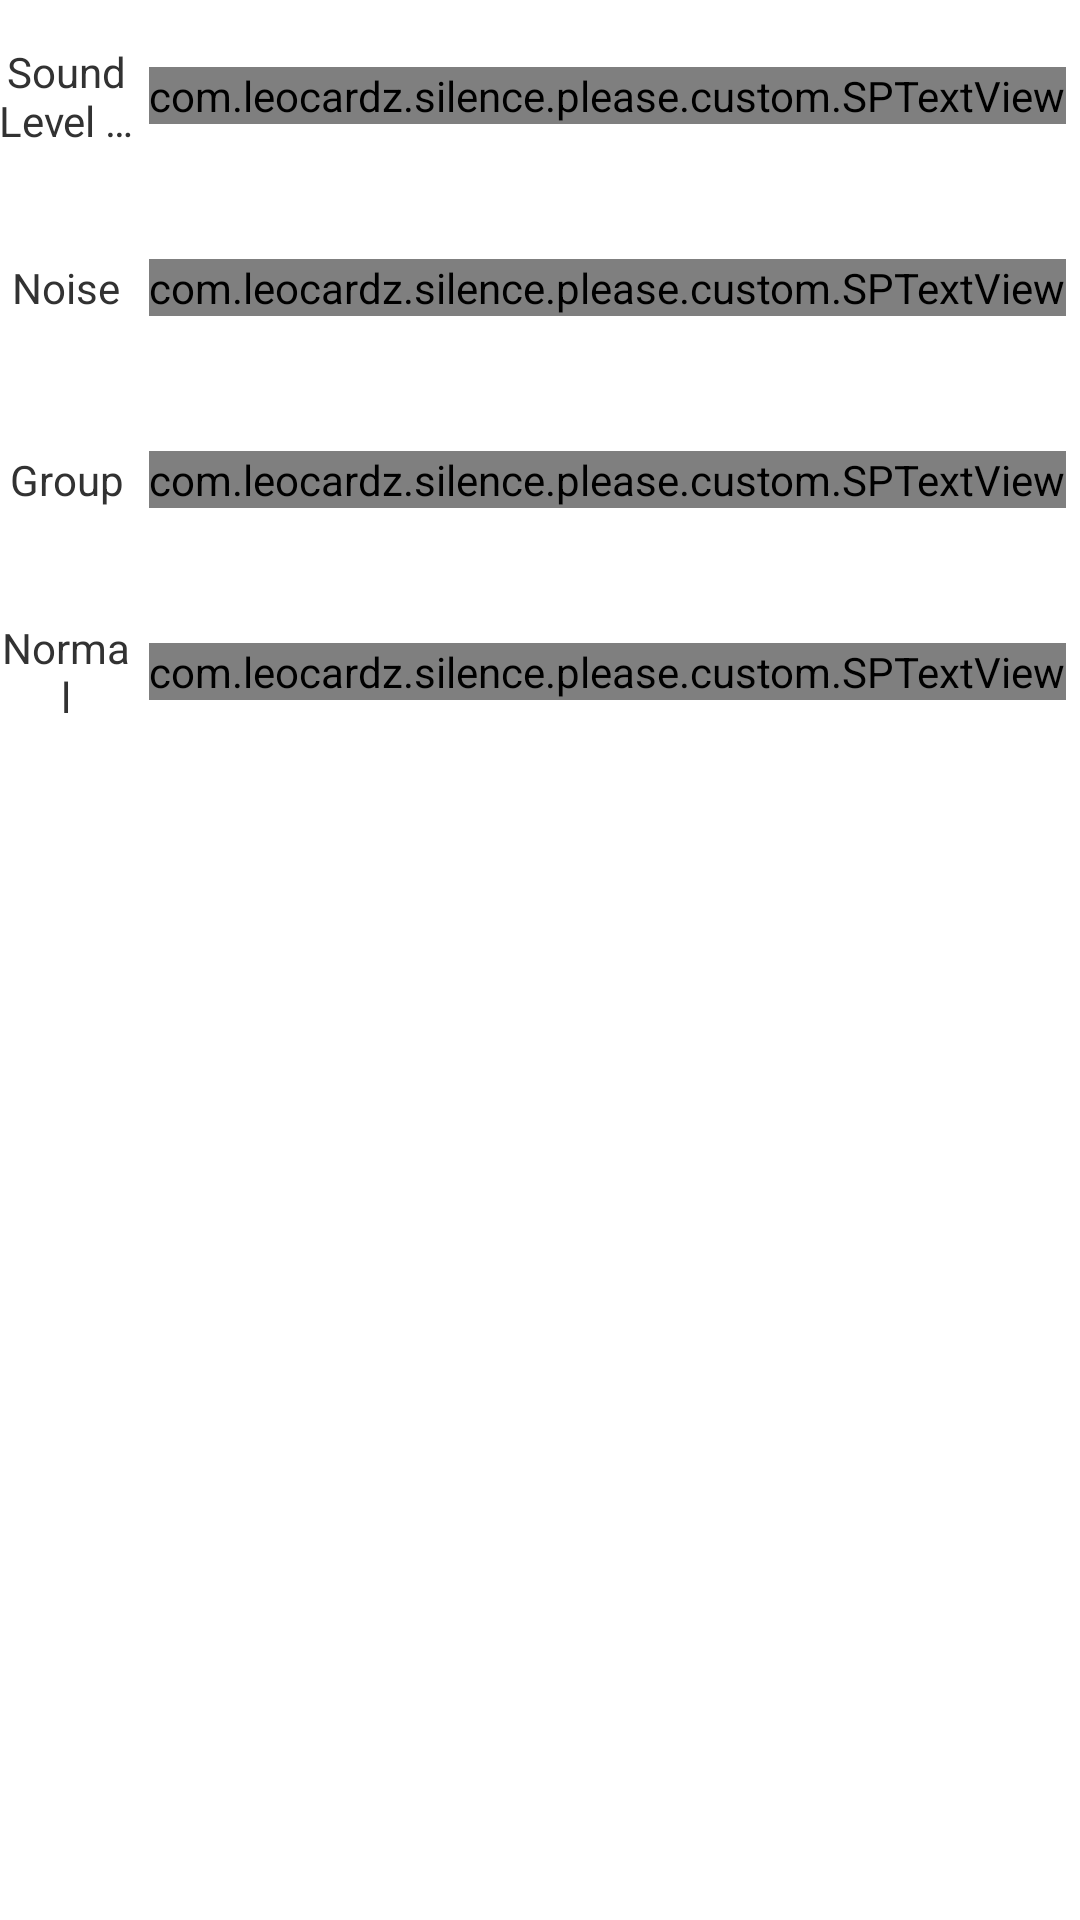

Android layout source for this screen:
<!-- AndroidManifest.xml: application theme App.ThemeMainWhite -->
<!-- res/layout/table.xml -->
<LinearLayout xmlns:android="http://schemas.android.com/apk/res/android"
    xmlns:tools="http://schemas.android.com/tools"
    android:id="@+id/table"
    android:layout_width="match_parent"
    android:layout_height="match_parent"
    android:layout_margin="5dp"
    android:orientation="vertical"
    android:visibility="visible"
    android:weightSum="10" >


    <RelativeLayout
        android:layout_width="match_parent"
        android:layout_height="0dip"
        android:layout_weight="1"
        android:paddingLeft="@dimen/graph_margin"
        android:paddingRight="@dimen/graph_margin" >

        <TextView
            android:layout_width="match_parent"
            android:layout_height="wrap_content"
            android:layout_centerVertical="true"
            android:layout_toLeftOf="@+id/time_title_txtview"
            android:ellipsize="end"
            android:gravity="center"
            android:maxLines="2"
            android:singleLine="false"
            android:text="@string/sound_level"
            android:textSize="@dimen/table_text" />

        <com.leocardz.silence.please.custom.SPTextView
            android:id="@+id/time_title_txtview"
            android:layout_width="wrap_content"
            android:layout_height="wrap_content"
            android:layout_alignParentRight="true"
            android:layout_centerVertical="true"
            android:layout_marginLeft="5dp"
            android:layout_marginRight="5dp"
            android:gravity="center"
            android:text="@string/duration"
            android:textSize="@dimen/table_decibel_text" />
    </RelativeLayout>

    <RelativeLayout
        android:id="@+id/noise_level_rel"
        android:layout_width="match_parent"
        android:layout_height="0dip"
        android:layout_weight="1"
        android:paddingLeft="@dimen/graph_margin"
        android:paddingRight="@dimen/graph_margin" >

        <TextView
            android:id="@+id/noise"
            android:layout_width="match_parent"
            android:layout_height="wrap_content"
            android:layout_centerVertical="true"
            android:layout_toLeftOf="@+id/noise_decibels"
            android:ellipsize="end"
            android:gravity="center"
            android:maxLines="2"
            android:singleLine="false"
            android:text="@string/noise"
            android:textSize="@dimen/table_text" />

        <com.leocardz.silence.please.custom.SPTextView
            android:id="@+id/noise_decibels"
            android:layout_width="wrap_content"
            android:layout_height="wrap_content"
            android:layout_alignParentRight="true"
            android:layout_centerVertical="true"
            android:layout_marginLeft="5dp"
            android:layout_marginRight="5dp"
            android:gravity="center"
            android:text="@string/fifth_decibels"
            android:textSize="@dimen/table_decibel_text" />
    </RelativeLayout>

    <RelativeLayout
        android:id="@+id/group_level_rel"
        android:layout_width="match_parent"
        android:layout_height="0dip"
        android:layout_weight="1"
        android:paddingLeft="@dimen/graph_margin"
        android:paddingRight="@dimen/graph_margin" >

        <TextView
            android:id="@+id/third"
            android:layout_width="match_parent"
            android:layout_height="wrap_content"
            android:layout_centerVertical="true"
            android:layout_toLeftOf="@+id/group_decibels"
            android:ellipsize="end"
            android:gravity="center"
            android:maxLines="2"
            android:singleLine="false"
            android:text="@string/group"
            android:textSize="@dimen/table_text" />

        <com.leocardz.silence.please.custom.SPTextView
            android:id="@+id/group_decibels"
            android:layout_width="wrap_content"
            android:layout_height="wrap_content"
            android:layout_alignParentRight="true"
            android:layout_centerVertical="true"
            android:layout_marginLeft="5dp"
            android:layout_marginRight="5dp"
            android:gravity="center"
            android:text="@string/third_decibels"
            android:textSize="@dimen/table_decibel_text" />
    </RelativeLayout>

    <RelativeLayout
        android:id="@+id/normal_level_rel"
        android:layout_width="match_parent"
        android:layout_height="0dip"
        android:layout_weight="1"
        android:paddingLeft="@dimen/graph_margin"
        android:paddingRight="@dimen/graph_margin" >

        <TextView
            android:id="@+id/second"
            android:layout_width="match_parent"
            android:layout_height="wrap_content"
            android:layout_centerVertical="true"
            android:layout_toLeftOf="@+id/normal_decibels"
            android:ellipsize="end"
            android:gravity="center"
            android:maxLines="2"
            android:singleLine="false"
            android:text="@string/normal"
            android:textSize="@dimen/table_text" />

        <com.leocardz.silence.please.custom.SPTextView
            android:id="@+id/normal_decibels"
            android:layout_width="wrap_content"
            android:layout_height="wrap_content"
            android:layout_alignParentRight="true"
            android:layout_centerVertical="true"
            android:layout_marginLeft="5dp"
            android:layout_marginRight="5dp"
            android:gravity="center"
            android:text="@string/second_decibels"
            android:textSize="@dimen/table_decibel_text" />
    </RelativeLayout>




</LinearLayout>
<!-- resources referenced by this layout -->
<resources>
  <string name="duration">Duration</string>
  <string name="fifth_decibels">110dB</string>
  <string name="group">Group</string>
  <string name="noise">Noise</string>
  <string name="normal">Normal</string>
  <string name="second_decibels">140dB</string>
  <string name="sound_level">Sound Level (db)</string>
  <string name="third_decibels">125dB</string>
  <style name="App.ThemeMainWhite" parent="App.Theme">
          <item name="homeAsUpIndicator">@drawable/abs__ic_ab_back_holo_dark</item>
          <item name="actionMenuTextColor">@android:color/white</item>
          <item name="dividerVertical">@drawable/divider_vertical_dark</item>
      </style>
  <style name="App.Theme" parent="android:Theme.Holo.Light">
          <item name="actionBarItemBackground">@drawable/p_ad_selectable_background</item>
          <item name="popupMenuStyle">@style/MyPopupMenu</item>
          <item name="android:dropDownListViewStyle">@style/MyDropDownListView</item>
          <item name="actionBarTabStyle">@style/MyActionBarTabStyle</item>
          <item name="actionDropDownStyle">@style/MyDropDownNav</item>
          <item name="android:listChoiceIndicatorMultiple">@drawable/p_ad_btn_check_holo_light</item>
          <item name="android:listChoiceIndicatorSingle">@drawable/p_ad_btn_radio_holo_light</item>
          <item name="actionBarStyle">@style/MyActionBarStyle</item>
          <item name="actionOverflowButtonStyle">@style/MyOverflowButton</item>
          <item name="actionMenuTextColor">@android:color/white</item>
      </style>
  <style name="MyPopupMenu" parent="Widget.Sherlock.Light.PopupMenu">
          <item name="android:popupBackground">@drawable/drop_down</item>
      </style>
  <style name="MyDropDownListView" parent="Widget.Sherlock.Light.ListView.DropDown">
          <item name="android:listSelector">@drawable/p_ad_selectable_background</item>
      </style>
  <style name="MyActionBarTabStyle" parent="Widget.Sherlock.Light.ActionBar.TabBar" />
  <style name="MyDropDownNav" parent="Widget.Sherlock.Spinner.DropDown.ActionBar">
          <item name="android:textSize">22sp</item>
          <item name="android:padding">0dp</item>
          <item name="android:popupBackground">@drawable/drop_down</item>
      </style>
  <style name="MyActionBarStyle" parent="Widget.Sherlock.ActionBar">
          <item name="background">@drawable/p_background</item>
          <item name="backgroundStacked">@drawable/p_actionbar_split</item>
          <item name="backgroundSplit">@drawable/p_actionbar_split</item>
          <item name="android:background">@drawable/p_background</item>
          <item name="titleTextStyle">@style/MyTheme.ActionBar.TitleTextStyle</item>
          <item name="subtitleTextStyle">@style/MyTheme.ActionBar.SubtitleTextStyle</item>
      </style>
  <style name="MyOverflowButton" parent="Widget.Sherlock.ActionButton.Overflow">
          <item name="android:src">@drawable/overflow_icon</item>
          <item name="android:background">@drawable/p_ad_selectable_background</item>
      </style>
  <style name="MyTheme.ActionBar.TitleTextStyle" parent="android:style/TextAppearance.Holo.Widget.ActionBar.Title">
          <item name="android:textColor">@android:color/white</item>
          <item name="android:textSize">22sp</item>
      </style>
  <style name="MyTheme.ActionBar.SubtitleTextStyle" parent="android:style/TextAppearance.Holo.Widget.ActionBar.Title">
          <item name="android:textColor">@android:color/white</item>
          <item name="android:textSize">14sp</item>
      </style>
</resources>
